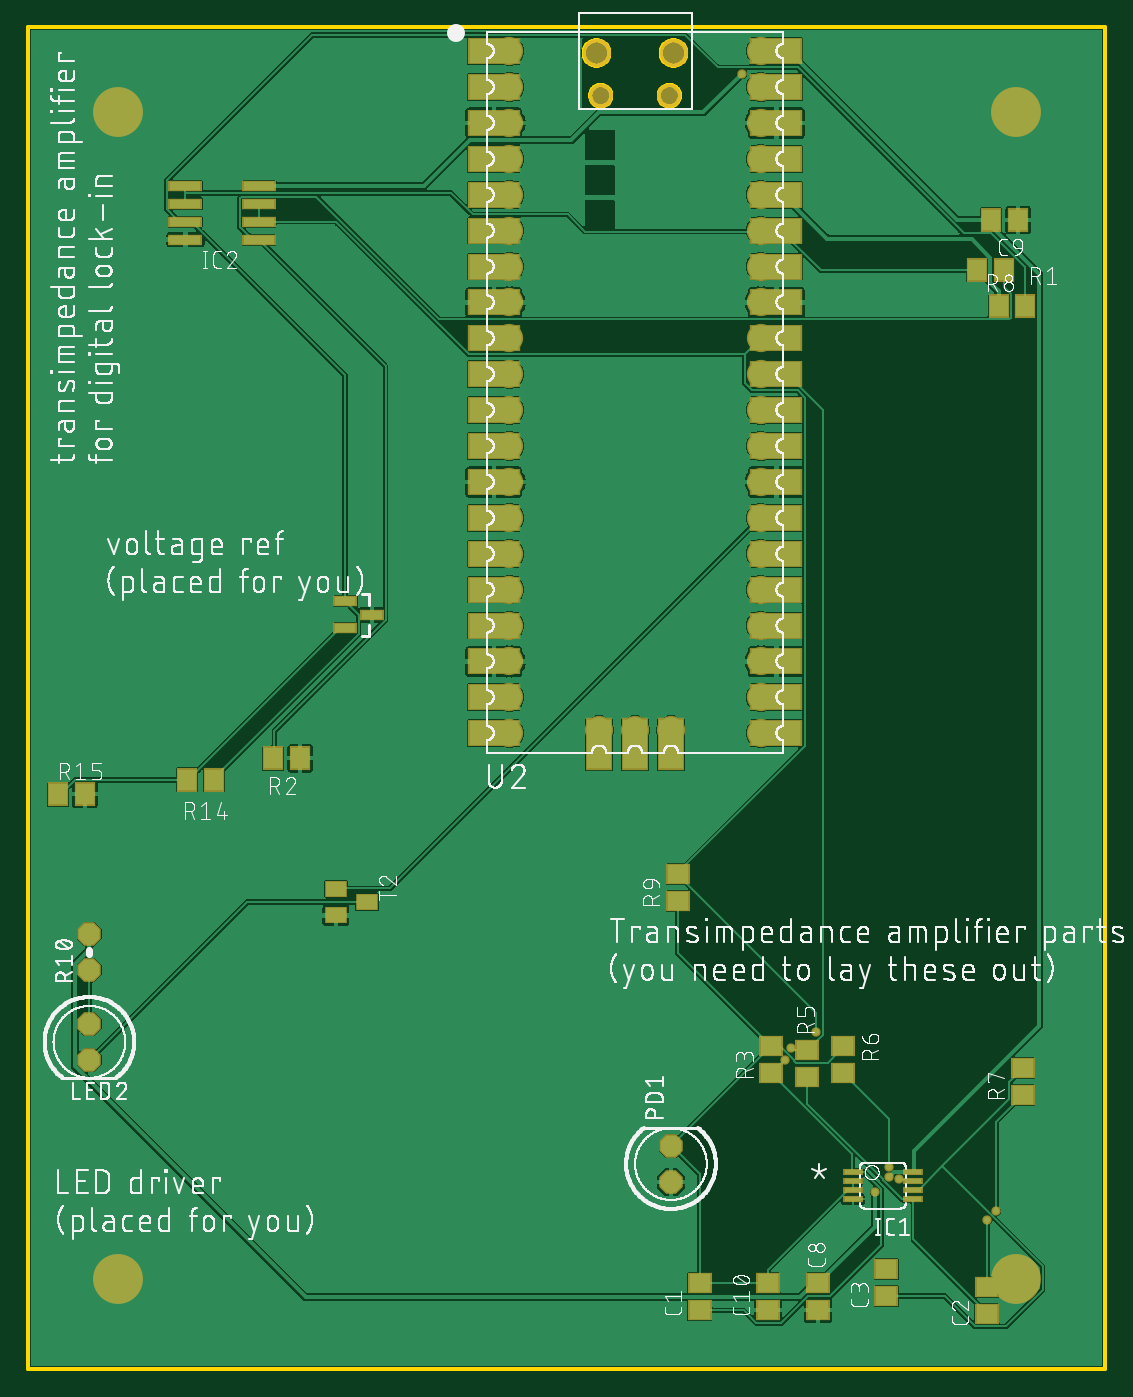
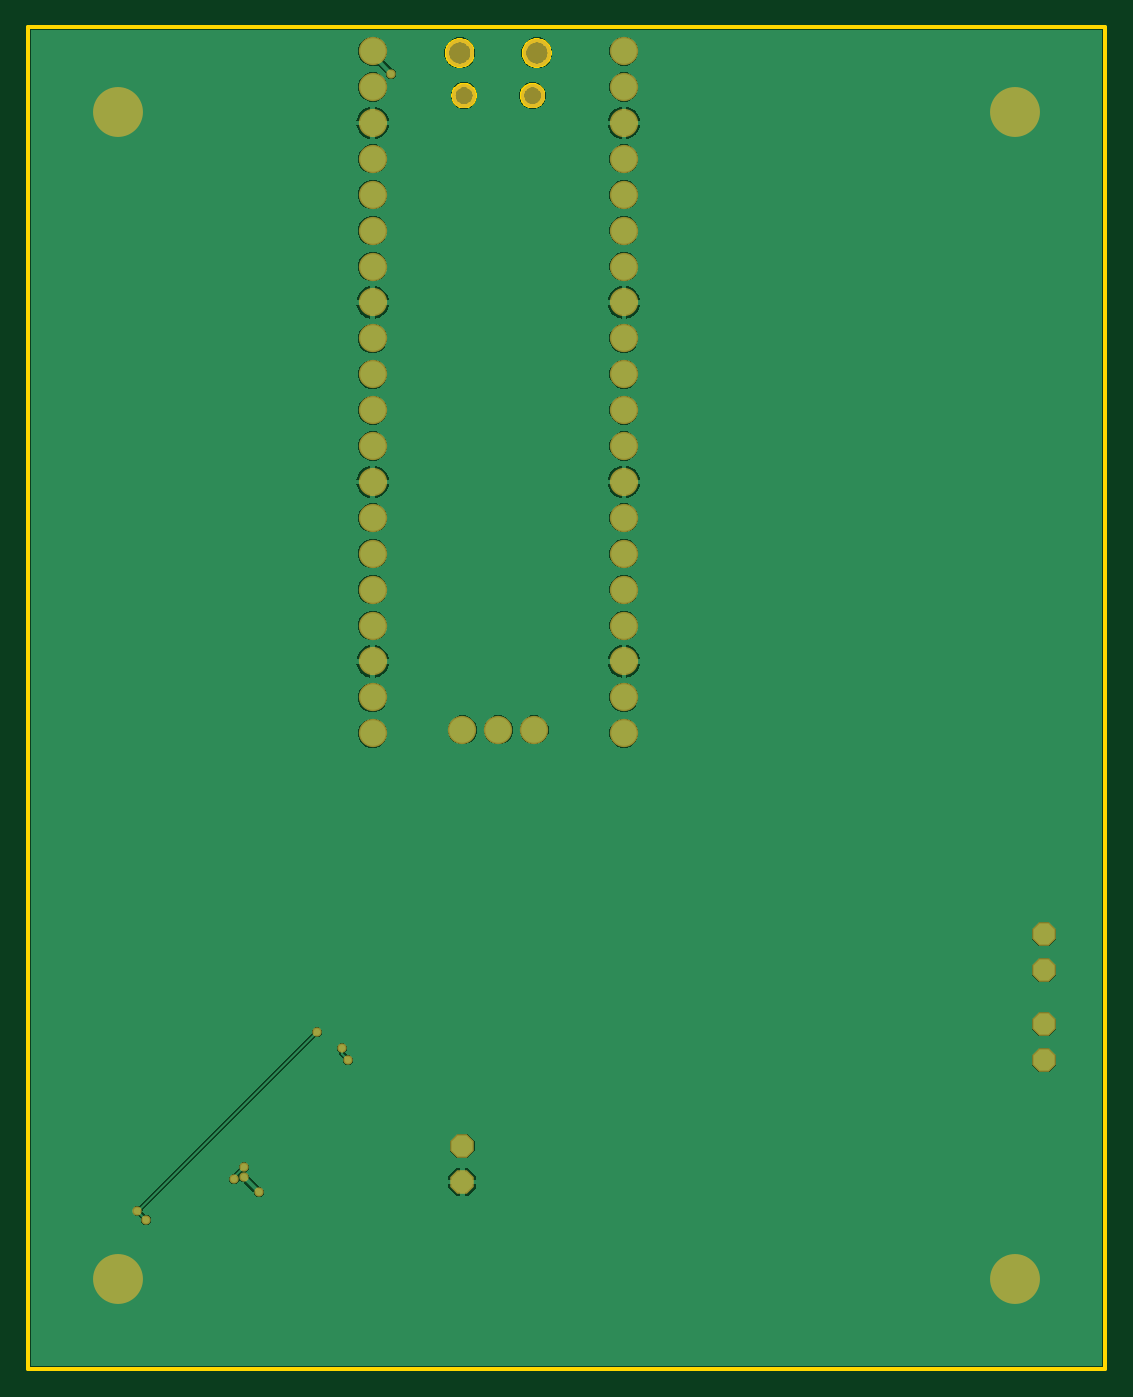
Circuit board: 7 layer files. Board 76.2 x 94.9 mm.
- bottom_copper: copper_bottom.gbr (36320 bytes)
- top_copper: copper_top.gbr (198432 bytes)
- outline: profile.gbr (5463 bytes)
- top_silk: silkscreen_top.gbr (2076238 bytes)
- bottom_mask: soldermask_bottom.gbr (1592 bytes)
- top_mask: soldermask_top.gbr (3704 bytes)
- paste: solderpaste_top.gbr (2255 bytes)

=== bottom_copper: copper_bottom.gbr (36320 bytes, source omitted) ===
=== top_copper: copper_top.gbr (198432 bytes, source omitted) ===
=== outline: profile.gbr ===
G04 EAGLE Gerber RS-274X export*
G75*
%MOMM*%
%FSLAX34Y34*%
%LPD*%
%IN*%
%IPPOS*%
%AMOC8*
5,1,8,0,0,1.08239X$1,22.5*%
G01*
%ADD10C,0.254000*%


D10*
X0Y0D02*
X761800Y0D01*
X761800Y949200D01*
X0Y949200D01*
X0Y0D01*
X411010Y930487D02*
X410942Y929704D01*
X410805Y928930D01*
X410602Y928171D01*
X410333Y927433D01*
X410001Y926720D01*
X409608Y926040D01*
X409157Y925396D01*
X408652Y924794D01*
X408096Y924238D01*
X407494Y923733D01*
X406850Y923282D01*
X406170Y922889D01*
X405457Y922557D01*
X404719Y922288D01*
X403960Y922085D01*
X403186Y921949D01*
X402403Y921880D01*
X401617Y921880D01*
X400834Y921949D01*
X400060Y922085D01*
X399301Y922288D01*
X398563Y922557D01*
X397850Y922889D01*
X397170Y923282D01*
X396526Y923733D01*
X395924Y924238D01*
X395368Y924794D01*
X394863Y925396D01*
X394412Y926040D01*
X394019Y926720D01*
X393687Y927433D01*
X393418Y928171D01*
X393215Y928930D01*
X393079Y929704D01*
X393010Y930487D01*
X393010Y931273D01*
X393079Y932056D01*
X393215Y932830D01*
X393418Y933589D01*
X393687Y934327D01*
X394019Y935040D01*
X394412Y935720D01*
X394863Y936364D01*
X395368Y936966D01*
X395924Y937522D01*
X396526Y938027D01*
X397170Y938478D01*
X397850Y938871D01*
X398563Y939203D01*
X399301Y939472D01*
X400060Y939675D01*
X400834Y939812D01*
X401617Y939880D01*
X402403Y939880D01*
X403186Y939812D01*
X403960Y939675D01*
X404719Y939472D01*
X405457Y939203D01*
X406170Y938871D01*
X406850Y938478D01*
X407494Y938027D01*
X408096Y937522D01*
X408652Y936966D01*
X409157Y936364D01*
X409608Y935720D01*
X410001Y935040D01*
X410333Y934327D01*
X410602Y933589D01*
X410805Y932830D01*
X410942Y932056D01*
X411010Y931273D01*
X411010Y930487D01*
X465510Y930487D02*
X465442Y929704D01*
X465305Y928930D01*
X465102Y928171D01*
X464833Y927433D01*
X464501Y926720D01*
X464108Y926040D01*
X463657Y925396D01*
X463152Y924794D01*
X462596Y924238D01*
X461994Y923733D01*
X461350Y923282D01*
X460670Y922889D01*
X459957Y922557D01*
X459219Y922288D01*
X458460Y922085D01*
X457686Y921949D01*
X456903Y921880D01*
X456117Y921880D01*
X455334Y921949D01*
X454560Y922085D01*
X453801Y922288D01*
X453063Y922557D01*
X452350Y922889D01*
X451670Y923282D01*
X451026Y923733D01*
X450424Y924238D01*
X449868Y924794D01*
X449363Y925396D01*
X448912Y926040D01*
X448519Y926720D01*
X448187Y927433D01*
X447918Y928171D01*
X447715Y928930D01*
X447579Y929704D01*
X447510Y930487D01*
X447510Y931273D01*
X447579Y932056D01*
X447715Y932830D01*
X447918Y933589D01*
X448187Y934327D01*
X448519Y935040D01*
X448912Y935720D01*
X449363Y936364D01*
X449868Y936966D01*
X450424Y937522D01*
X451026Y938027D01*
X451670Y938478D01*
X452350Y938871D01*
X453063Y939203D01*
X453801Y939472D01*
X454560Y939675D01*
X455334Y939812D01*
X456117Y939880D01*
X456903Y939880D01*
X457686Y939812D01*
X458460Y939675D01*
X459219Y939472D01*
X459957Y939203D01*
X460670Y938871D01*
X461350Y938478D01*
X461994Y938027D01*
X462596Y937522D01*
X463152Y936966D01*
X463657Y936364D01*
X464108Y935720D01*
X464501Y935040D01*
X464833Y934327D01*
X465102Y933589D01*
X465305Y932830D01*
X465442Y932056D01*
X465510Y931273D01*
X465510Y930487D01*
X412510Y900212D02*
X412438Y899478D01*
X412294Y898755D01*
X412080Y898050D01*
X411798Y897369D01*
X411451Y896720D01*
X411041Y896107D01*
X410574Y895537D01*
X410053Y895016D01*
X409483Y894549D01*
X408870Y894139D01*
X408221Y893792D01*
X407540Y893510D01*
X406835Y893296D01*
X406112Y893152D01*
X405378Y893080D01*
X404642Y893080D01*
X403908Y893152D01*
X403185Y893296D01*
X402480Y893510D01*
X401799Y893792D01*
X401150Y894139D01*
X400537Y894549D01*
X399967Y895016D01*
X399446Y895537D01*
X398979Y896107D01*
X398569Y896720D01*
X398222Y897369D01*
X397940Y898050D01*
X397726Y898755D01*
X397582Y899478D01*
X397510Y900212D01*
X397510Y900948D01*
X397582Y901682D01*
X397726Y902405D01*
X397940Y903110D01*
X398222Y903791D01*
X398569Y904440D01*
X398979Y905053D01*
X399446Y905623D01*
X399967Y906144D01*
X400537Y906611D01*
X401150Y907021D01*
X401799Y907368D01*
X402480Y907650D01*
X403185Y907864D01*
X403908Y908008D01*
X404642Y908080D01*
X405378Y908080D01*
X406112Y908008D01*
X406835Y907864D01*
X407540Y907650D01*
X408221Y907368D01*
X408870Y907021D01*
X409483Y906611D01*
X410053Y906144D01*
X410574Y905623D01*
X411041Y905053D01*
X411451Y904440D01*
X411798Y903791D01*
X412080Y903110D01*
X412294Y902405D01*
X412438Y901682D01*
X412510Y900948D01*
X412510Y900212D01*
X461010Y900212D02*
X460938Y899478D01*
X460794Y898755D01*
X460580Y898050D01*
X460298Y897369D01*
X459951Y896720D01*
X459541Y896107D01*
X459074Y895537D01*
X458553Y895016D01*
X457983Y894549D01*
X457370Y894139D01*
X456721Y893792D01*
X456040Y893510D01*
X455335Y893296D01*
X454612Y893152D01*
X453878Y893080D01*
X453142Y893080D01*
X452408Y893152D01*
X451685Y893296D01*
X450980Y893510D01*
X450299Y893792D01*
X449650Y894139D01*
X449037Y894549D01*
X448467Y895016D01*
X447946Y895537D01*
X447479Y896107D01*
X447069Y896720D01*
X446722Y897369D01*
X446440Y898050D01*
X446226Y898755D01*
X446082Y899478D01*
X446010Y900212D01*
X446010Y900948D01*
X446082Y901682D01*
X446226Y902405D01*
X446440Y903110D01*
X446722Y903791D01*
X447069Y904440D01*
X447479Y905053D01*
X447946Y905623D01*
X448467Y906144D01*
X449037Y906611D01*
X449650Y907021D01*
X450299Y907368D01*
X450980Y907650D01*
X451685Y907864D01*
X452408Y908008D01*
X453142Y908080D01*
X453878Y908080D01*
X454612Y908008D01*
X455335Y907864D01*
X456040Y907650D01*
X456721Y907368D01*
X457370Y907021D01*
X457983Y906611D01*
X458553Y906144D01*
X459074Y905623D01*
X459541Y905053D01*
X459951Y904440D01*
X460298Y903791D01*
X460580Y903110D01*
X460794Y902405D01*
X460938Y901682D01*
X461010Y900948D01*
X461010Y900212D01*
M02*

=== top_silk: silkscreen_top.gbr (2076238 bytes, source omitted) ===
=== bottom_mask: soldermask_bottom.gbr ===
G04 EAGLE Gerber RS-274X export*
G75*
%MOMM*%
%FSLAX34Y34*%
%LPD*%
%INSoldermask Bottom*%
%IPPOS*%
%AMOC8*
5,1,8,0,0,1.08239X$1,22.5*%
G01*
%ADD10P,1.803519X8X292.500000*%
%ADD11P,1.803519X8X112.500000*%
%ADD12C,2.003200*%
%ADD13C,1.703200*%
%ADD14C,0.655600*%
%ADD15C,3.530600*%


D10*
X43180Y243840D03*
X43180Y218440D03*
D11*
X454660Y132080D03*
X454660Y157480D03*
X43180Y281940D03*
X43180Y307340D03*
D12*
X340360Y932180D03*
X340360Y906780D03*
X340360Y779780D03*
X340360Y754380D03*
X340360Y881380D03*
X340360Y855980D03*
X340360Y805180D03*
X340360Y830580D03*
X340360Y728980D03*
X340360Y703580D03*
X340360Y678180D03*
X340360Y652780D03*
X340360Y627380D03*
X340360Y601980D03*
X340360Y576580D03*
X340360Y551180D03*
X340360Y525780D03*
X340360Y500380D03*
X340360Y474980D03*
X340360Y449580D03*
X518160Y449580D03*
X518160Y474980D03*
X518160Y500380D03*
X518160Y525780D03*
X518160Y551180D03*
X518160Y576580D03*
X518160Y601980D03*
X518160Y627380D03*
X518160Y652780D03*
X518160Y678180D03*
X518160Y703580D03*
X518160Y728980D03*
X518160Y754380D03*
X518160Y779780D03*
X518160Y805180D03*
X518160Y830580D03*
X518160Y855980D03*
X518160Y881380D03*
X518160Y906780D03*
X518160Y932180D03*
X402010Y930880D03*
X456510Y930880D03*
D13*
X405010Y900580D03*
X453510Y900580D03*
D12*
X403860Y451880D03*
X429260Y451880D03*
X454660Y451880D03*
D14*
X678180Y105410D03*
X684530Y111760D03*
X557530Y238125D03*
D15*
X698500Y63500D03*
X63500Y63500D03*
X63500Y889000D03*
X698500Y889000D03*
D14*
X539750Y226695D03*
X535305Y218440D03*
X504825Y916305D03*
X608965Y135255D03*
X598805Y125095D03*
X615950Y133985D03*
X608965Y142875D03*
M02*

=== top_mask: soldermask_top.gbr ===
G04 EAGLE Gerber RS-274X export*
G75*
%MOMM*%
%FSLAX34Y34*%
%LPD*%
%INSoldermask Top*%
%IPPOS*%
%AMOC8*
5,1,8,0,0,1.08239X$1,22.5*%
G01*
%ADD10R,1.703200X1.503200*%
%ADD11R,1.403200X0.503200*%
%ADD12P,1.803519X8X292.500000*%
%ADD13P,1.803519X8X112.500000*%
%ADD14C,2.003200*%
%ADD15R,3.703200X1.903200*%
%ADD16C,1.703200*%
%ADD17R,1.903200X3.703200*%
%ADD18R,1.603200X1.203200*%
%ADD19R,1.503200X1.703200*%
%ADD20R,2.403200X0.803200*%
%ADD21R,1.703200X0.803200*%
%ADD22C,0.655600*%
%ADD23C,3.530600*%


D10*
X474980Y41300D03*
X474980Y60300D03*
X523240Y41300D03*
X523240Y60300D03*
X678180Y57760D03*
X678180Y38760D03*
X607060Y70460D03*
X607060Y51460D03*
X558800Y41300D03*
X558800Y60300D03*
D11*
X625640Y139300D03*
X625640Y132800D03*
X625640Y126300D03*
X625640Y119800D03*
X583390Y119800D03*
X583390Y126300D03*
X583390Y132800D03*
X583390Y139300D03*
D12*
X43180Y243840D03*
X43180Y218440D03*
D13*
X454660Y132080D03*
X454660Y157480D03*
X43180Y281940D03*
X43180Y307340D03*
D10*
X525780Y227940D03*
X525780Y208940D03*
X551180Y225400D03*
X551180Y206400D03*
X576580Y227940D03*
X576580Y208940D03*
X703580Y212700D03*
X703580Y193700D03*
X459740Y349860D03*
X459740Y330860D03*
D14*
X340360Y932180D03*
X340360Y906780D03*
X340360Y779780D03*
X340360Y754380D03*
X340360Y881380D03*
X340360Y855980D03*
X340360Y805180D03*
X340360Y830580D03*
X340360Y728980D03*
X340360Y703580D03*
X340360Y678180D03*
X340360Y652780D03*
X340360Y627380D03*
X340360Y601980D03*
X340360Y576580D03*
X340360Y551180D03*
X340360Y525780D03*
X340360Y500380D03*
X340360Y474980D03*
X340360Y449580D03*
X518160Y449580D03*
X518160Y474980D03*
X518160Y500380D03*
X518160Y525780D03*
X518160Y551180D03*
X518160Y576580D03*
X518160Y601980D03*
X518160Y627380D03*
X518160Y652780D03*
X518160Y678180D03*
X518160Y703580D03*
X518160Y728980D03*
X518160Y754380D03*
X518160Y779780D03*
X518160Y805180D03*
X518160Y830580D03*
X518160Y855980D03*
X518160Y881380D03*
X518160Y906780D03*
X518160Y932180D03*
D15*
X329260Y932180D03*
X329260Y906780D03*
X329260Y881380D03*
X329260Y855980D03*
X329260Y830580D03*
X329260Y805180D03*
X329260Y779780D03*
X329260Y754380D03*
X329260Y728980D03*
X329260Y703580D03*
X329260Y678180D03*
X329260Y652780D03*
X329260Y627380D03*
X329260Y601980D03*
X329260Y576580D03*
X329260Y551180D03*
X329260Y525780D03*
X329260Y500380D03*
X329260Y474980D03*
X329260Y449580D03*
X529260Y449580D03*
X529260Y474980D03*
X529260Y500380D03*
X529260Y525780D03*
X529260Y551180D03*
X529260Y576580D03*
X529260Y601980D03*
X529260Y627380D03*
X529260Y652780D03*
X529260Y678180D03*
X529260Y703580D03*
X529260Y728980D03*
X529260Y754380D03*
X529260Y779780D03*
X529260Y805180D03*
X529260Y830580D03*
X529260Y855980D03*
X529260Y881380D03*
X529260Y906780D03*
X529260Y932180D03*
D14*
X402010Y930880D03*
X456510Y930880D03*
D16*
X405010Y900580D03*
X453510Y900580D03*
D14*
X403860Y451880D03*
X429260Y451880D03*
X454660Y451880D03*
D17*
X403860Y441630D03*
X429260Y441630D03*
X454660Y441630D03*
D18*
X239600Y330200D03*
X217600Y320700D03*
X217600Y339700D03*
D19*
X690220Y777240D03*
X671220Y777240D03*
X192380Y431800D03*
X173380Y431800D03*
D20*
X111160Y824230D03*
X163160Y824230D03*
X111160Y836930D03*
X111160Y811530D03*
X111160Y798830D03*
X163160Y836930D03*
X163160Y811530D03*
X163160Y798830D03*
D19*
X705460Y751840D03*
X686460Y751840D03*
X700380Y812800D03*
X681380Y812800D03*
D21*
X224180Y542900D03*
X224180Y523900D03*
X243180Y533400D03*
D19*
X112420Y416560D03*
X131420Y416560D03*
X39980Y406400D03*
X20980Y406400D03*
D22*
X678180Y105410D03*
X684530Y111760D03*
X557530Y238125D03*
D23*
X698500Y63500D03*
X63500Y63500D03*
X63500Y889000D03*
X698500Y889000D03*
D22*
X539750Y226695D03*
X535305Y218440D03*
X504825Y916305D03*
X608965Y135255D03*
X598805Y125095D03*
X615950Y133985D03*
X608965Y142875D03*
M02*

=== paste: solderpaste_top.gbr ===
G04 EAGLE Gerber RS-274X export*
G75*
%MOMM*%
%FSLAX34Y34*%
%LPD*%
%INSolderpaste Top*%
%IPPOS*%
%AMOC8*
5,1,8,0,0,1.08239X$1,22.5*%
G01*
%ADD10R,1.500000X1.300000*%
%ADD11R,1.200000X0.300000*%
%ADD12R,3.500000X1.700000*%
%ADD13R,1.700000X3.500000*%
%ADD14R,1.400000X1.000000*%
%ADD15R,1.300000X1.500000*%
%ADD16R,2.200000X0.600000*%
%ADD17R,1.500000X0.600000*%


D10*
X474980Y41300D03*
X474980Y60300D03*
X523240Y41300D03*
X523240Y60300D03*
X678180Y57760D03*
X678180Y38760D03*
X607060Y70460D03*
X607060Y51460D03*
X558800Y41300D03*
X558800Y60300D03*
D11*
X625640Y139300D03*
X625640Y132800D03*
X625640Y126300D03*
X625640Y119800D03*
X583390Y119800D03*
X583390Y126300D03*
X583390Y132800D03*
X583390Y139300D03*
D10*
X525780Y227940D03*
X525780Y208940D03*
X551180Y225400D03*
X551180Y206400D03*
X576580Y227940D03*
X576580Y208940D03*
X703580Y212700D03*
X703580Y193700D03*
X459740Y349860D03*
X459740Y330860D03*
D12*
X329260Y932180D03*
X329260Y906780D03*
X329260Y881380D03*
X329260Y855980D03*
X329260Y830580D03*
X329260Y805180D03*
X329260Y779780D03*
X329260Y754380D03*
X329260Y728980D03*
X329260Y703580D03*
X329260Y678180D03*
X329260Y652780D03*
X329260Y627380D03*
X329260Y601980D03*
X329260Y576580D03*
X329260Y551180D03*
X329260Y525780D03*
X329260Y500380D03*
X329260Y474980D03*
X329260Y449580D03*
X529260Y449580D03*
X529260Y474980D03*
X529260Y500380D03*
X529260Y525780D03*
X529260Y551180D03*
X529260Y576580D03*
X529260Y601980D03*
X529260Y627380D03*
X529260Y652780D03*
X529260Y678180D03*
X529260Y703580D03*
X529260Y728980D03*
X529260Y754380D03*
X529260Y779780D03*
X529260Y805180D03*
X529260Y830580D03*
X529260Y855980D03*
X529260Y881380D03*
X529260Y906780D03*
X529260Y932180D03*
D13*
X403860Y441630D03*
X429260Y441630D03*
X454660Y441630D03*
D14*
X239600Y330200D03*
X217600Y320700D03*
X217600Y339700D03*
D15*
X690220Y777240D03*
X671220Y777240D03*
X192380Y431800D03*
X173380Y431800D03*
D16*
X111160Y824230D03*
X163160Y824230D03*
X111160Y836930D03*
X111160Y811530D03*
X111160Y798830D03*
X163160Y836930D03*
X163160Y811530D03*
X163160Y798830D03*
D15*
X705460Y751840D03*
X686460Y751840D03*
X700380Y812800D03*
X681380Y812800D03*
D17*
X224180Y542900D03*
X224180Y523900D03*
X243180Y533400D03*
D15*
X112420Y416560D03*
X131420Y416560D03*
X39980Y406400D03*
X20980Y406400D03*
M02*
